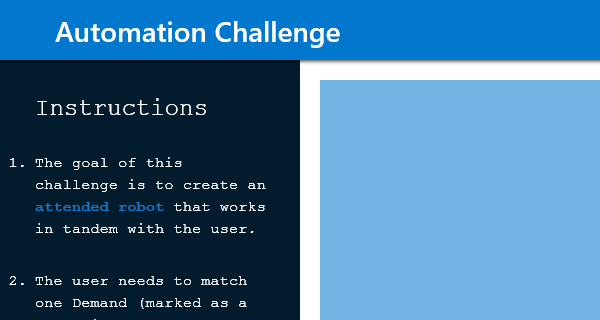
Task: RPA Challange for Shortest Path Attended Robot
Workflow: CheckboxReset

Step 1: Attach Browser 'iexplore.exe Automation' in window 'Automation Challenge'

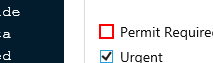
Step 2: get-attribute of the text box

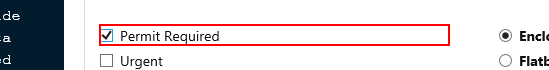
Step 3: Find Element 'LABEL' on the label 'Permit Required'

Step 4: Inject Js Script 'INPUT  UDWKK' on the text box (same screen as step 2)

Step 5: Find Element 'LABEL' on the label 'Permit Required' (same screen as step 3)

Step 6 [then]: click on the label 'Permit Required' (same screen as step 3)

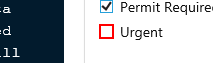
Step 7: get-attribute of the text box

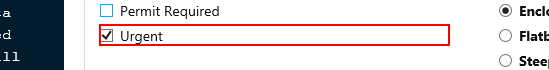
Step 8: Find Element 'LABEL' on the label 'Urgent'

Step 9: Inject Js Script 'INPUT  UDWKK' on the text box (same screen as step 7)

Step 10: Find Element 'LABEL' on the label 'Urgent' (same screen as step 8)

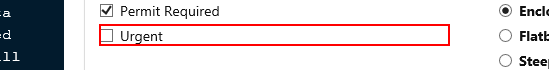
Step 11 [then]: click on the label 'Urgent'